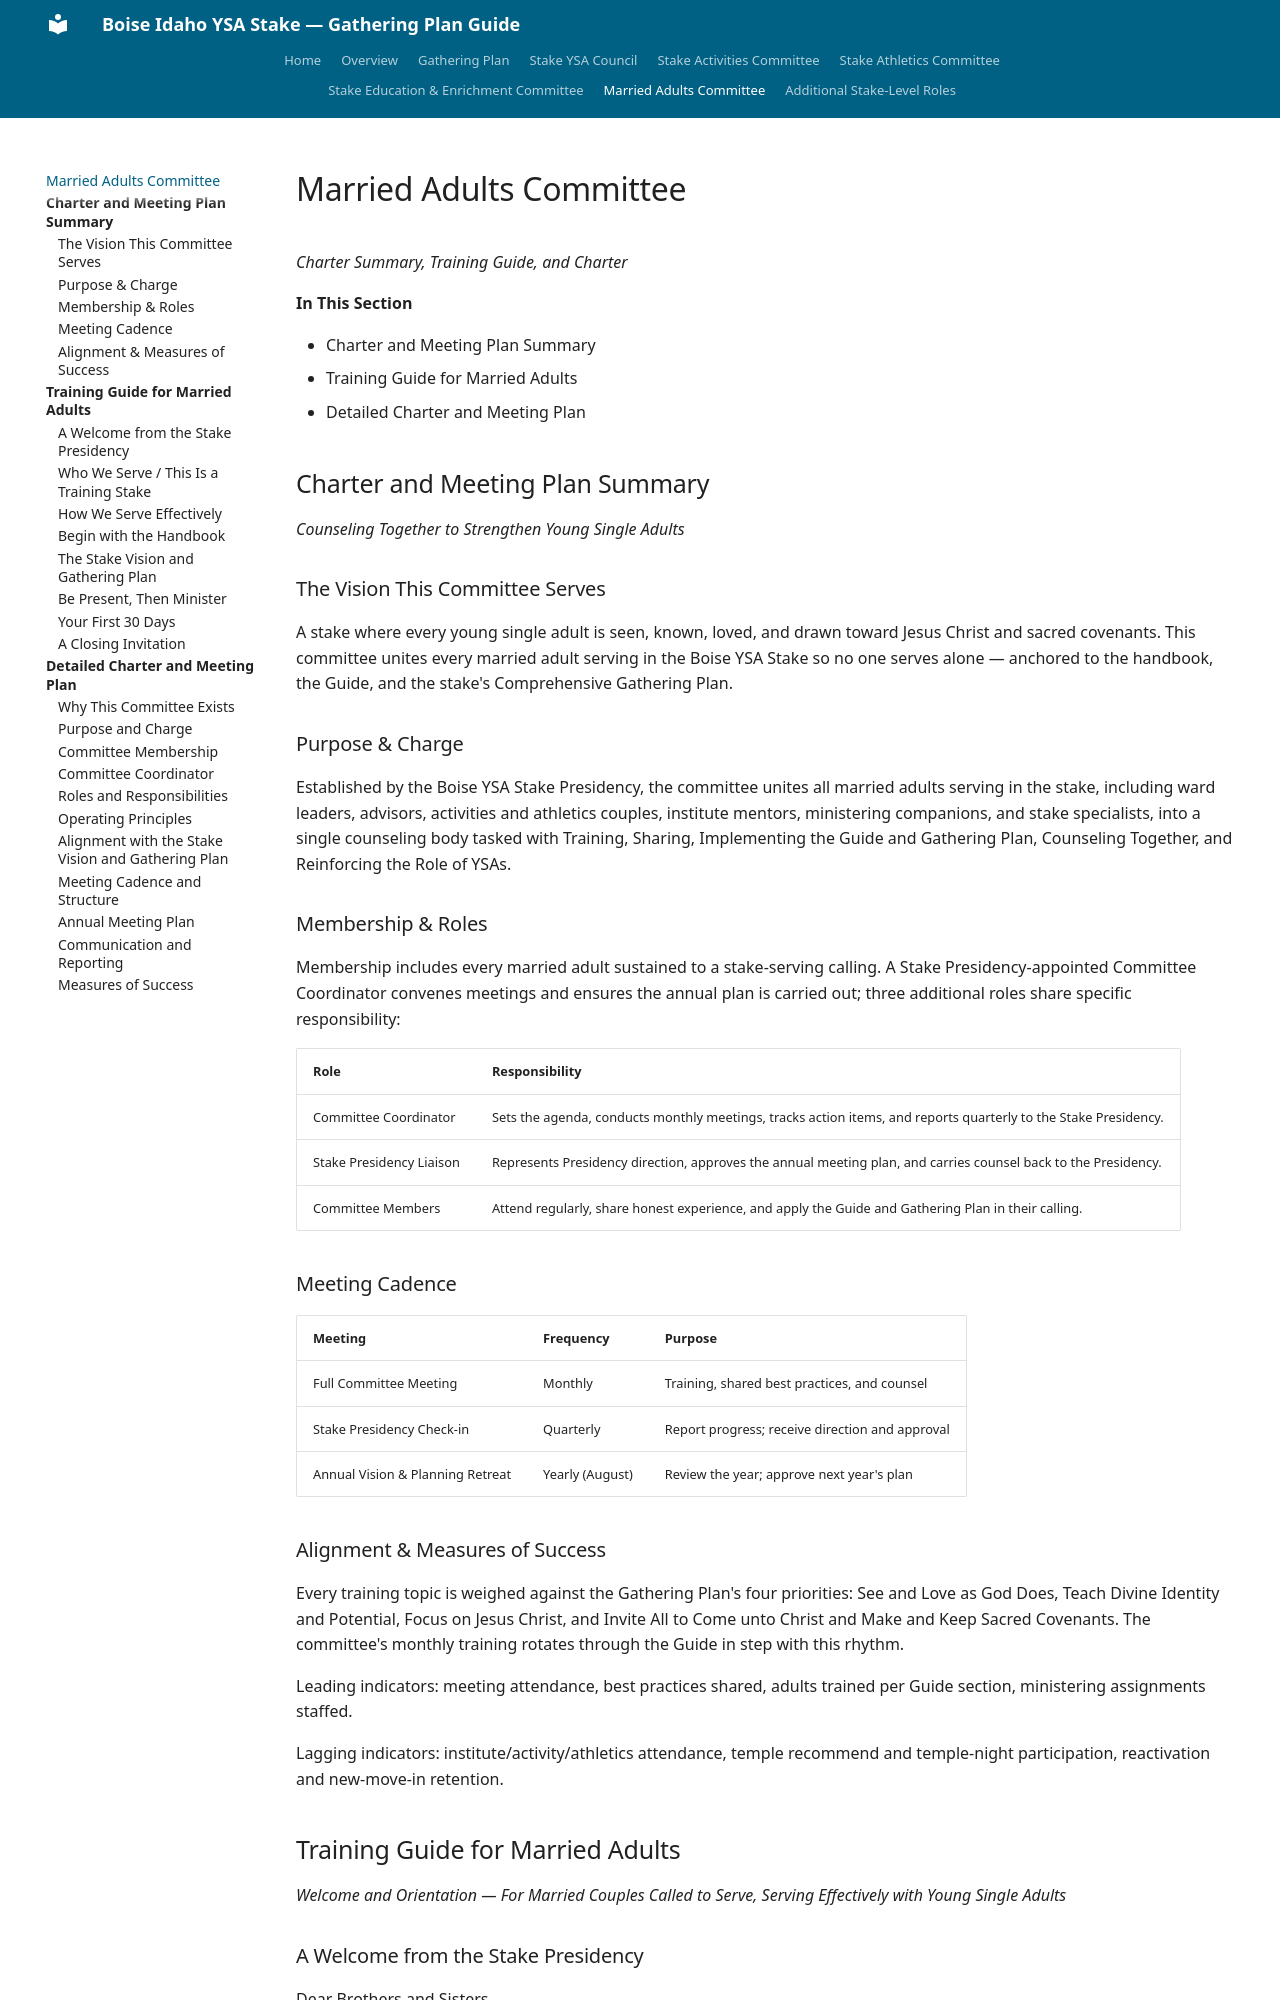

repository: mcb1510/gathering_plan_ysa_boise_stake · page: 06-married-adults-committee/index.html · generator: mkdocs

# Married Adults Committee

*Charter Summary, Training Guide, and Charter*

**In This Section**

- Charter and Meeting Plan Summary
- Training Guide for Married Adults
- Detailed Charter and Meeting Plan

## Charter and Meeting Plan Summary

*Counseling Together to Strengthen Young Single Adults*

### The Vision This Committee Serves

A stake where every young single adult is seen, known, loved, and drawn toward Jesus Christ and sacred covenants. This committee unites every married adult serving in the Boise YSA Stake so no one serves alone — anchored to the handbook, the Guide, and the stake's Comprehensive Gathering Plan.

### Purpose & Charge

Established by the Boise YSA Stake Presidency, the committee unites all married adults serving in the stake, including ward leaders, advisors, activities and athletics couples, institute mentors, ministering companions, and stake specialists, into a single counseling body tasked with Training, Sharing, Implementing the Guide and Gathering Plan, Counseling Together, and Reinforcing the Role of YSAs.

### Membership & Roles

Membership includes every married adult sustained to a stake-serving calling. A Stake Presidency-appointed Committee Coordinator convenes meetings and ensures the annual plan is carried out; three additional roles share specific responsibility:

| Role | Responsibility |
|---|---|
| Committee Coordinator | Sets the agenda, conducts monthly meetings, tracks action items, and reports quarterly to the Stake Presidency. |
| Stake Presidency Liaison | Represents Presidency direction, approves the annual meeting plan, and carries counsel back to the Presidency. |
| Committee Members | Attend regularly, share honest experience, and apply the Guide and Gathering Plan in their calling. |

### Meeting Cadence

| Meeting | Frequency | Purpose |
|---|---|---|
| Full Committee Meeting | Monthly | Training, shared best practices, and counsel |
| Stake Presidency Check-in | Quarterly | Report progress; receive direction and approval |
| Annual Vision & Planning Retreat | Yearly (August) | Review the year; approve next year's plan |

### Alignment & Measures of Success

Every training topic is weighed against the Gathering Plan's four priorities: See and Love as God Does, Teach Divine Identity and Potential, Focus on Jesus Christ, and Invite All to Come unto Christ and Make and Keep Sacred Covenants. The committee's monthly training rotates through the Guide in step with this rhythm.

Leading indicators: meeting attendance, best practices shared, adults trained per Guide section, ministering assignments staffed.

Lagging indicators: institute/activity/athletics attendance, temple recommend and temple-night participation, reactivation and new-move-in retention.

## Training Guide for Married Adults

*Welcome and Orientation — For Married Couples Called to Serve, Serving Effectively with Young Single Adults*
